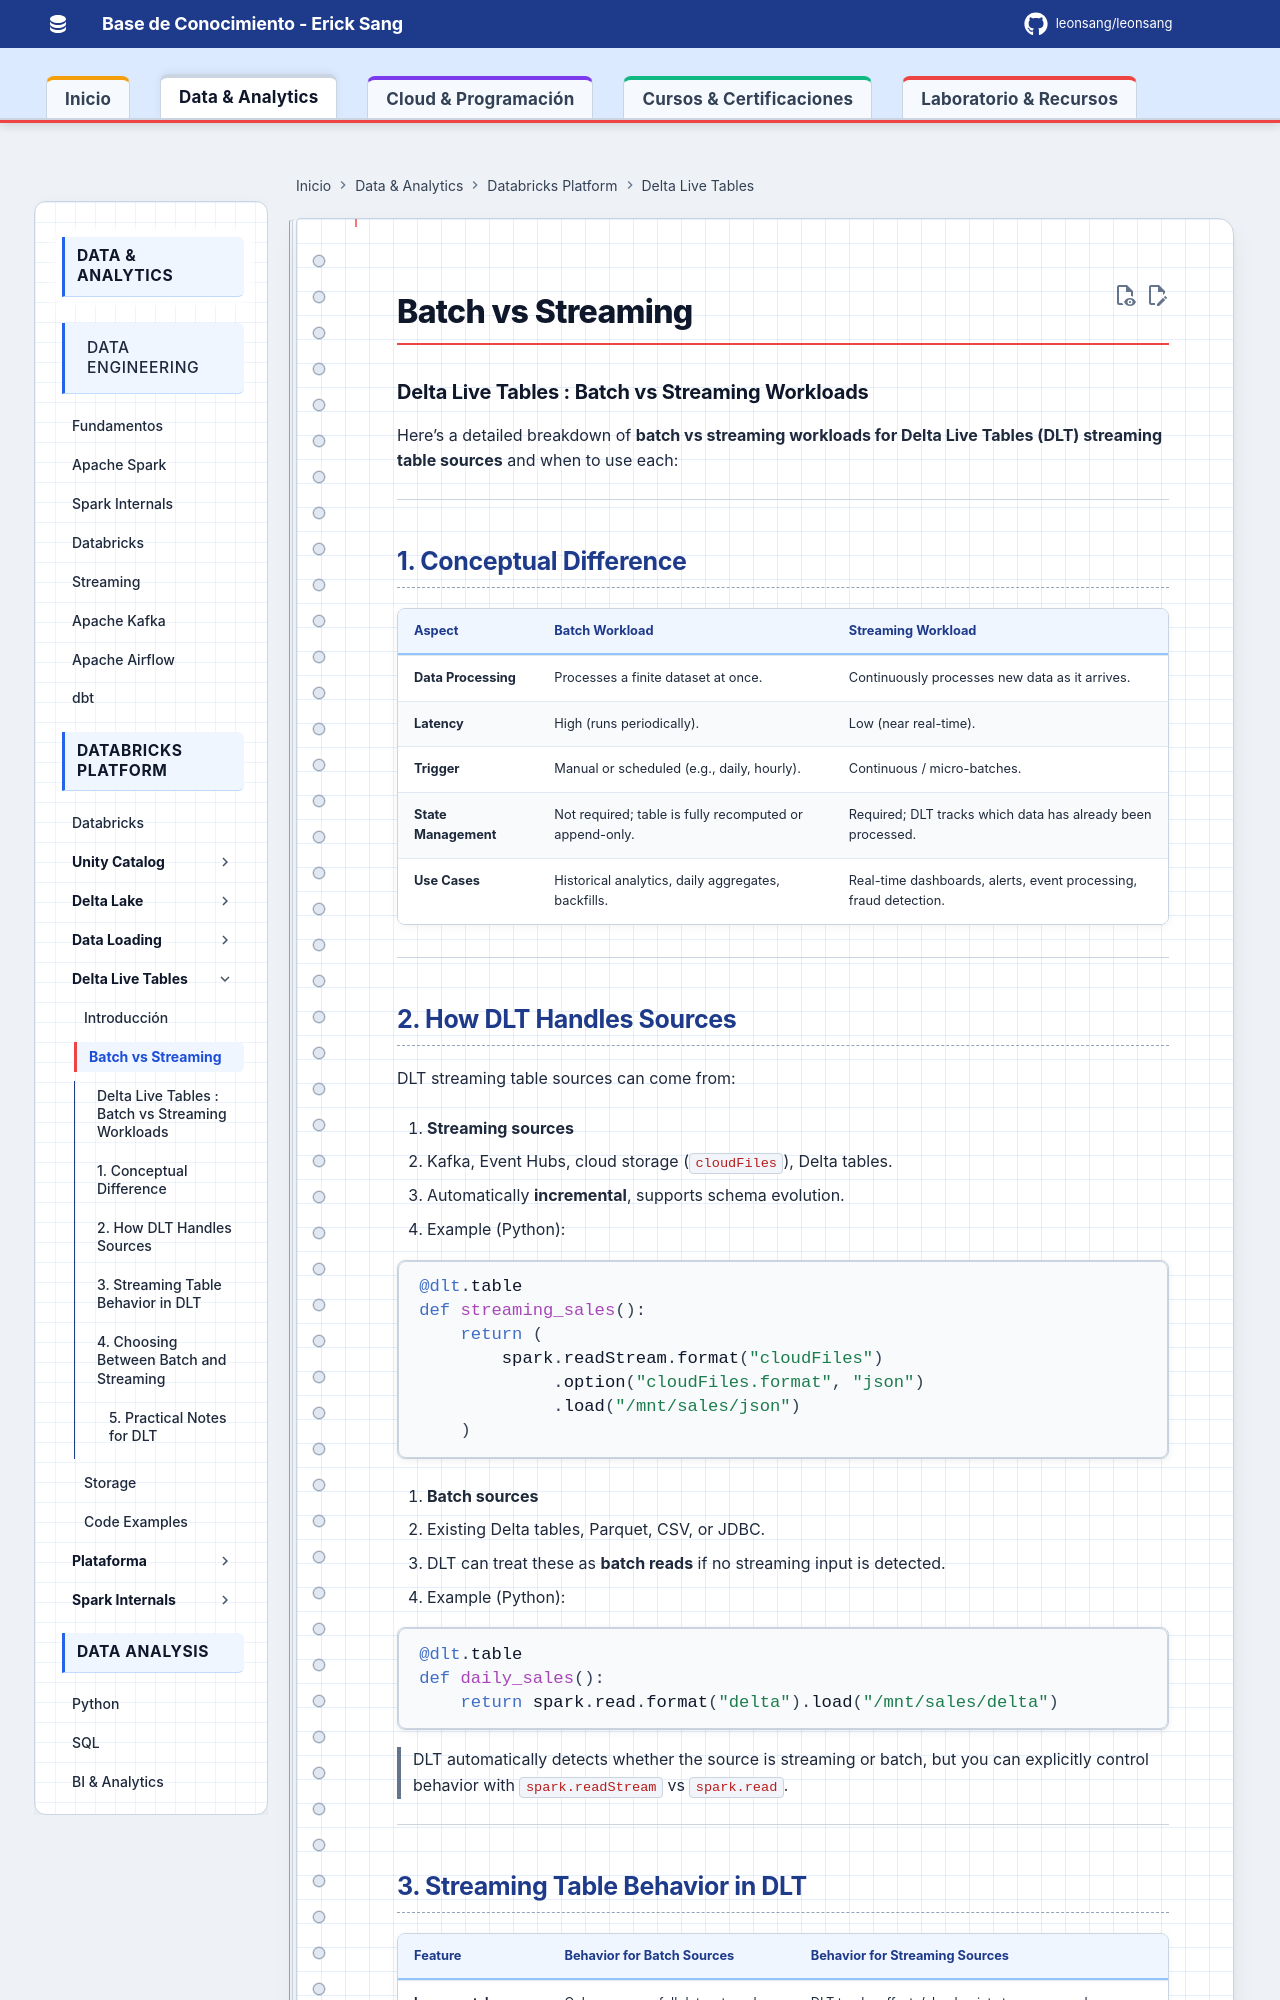

repository: Leonsang/Leonsang · page: databricks/internals/22-DLT_Batch_Vs_Streaming_Workloads/index.html · generator: mkdocs

### Delta Live Tables : Batch vs Streaming Workloads

Here’s a detailed breakdown of **batch vs streaming workloads for Delta Live Tables (DLT) streaming table sources** and when to use each:

---

## **1. Conceptual Difference**

| Aspect               | Batch Workload                                          | Streaming Workload                                               |
| -------------------- | ------------------------------------------------------- | ---------------------------------------------------------------- |
| **Data Processing**  | Processes a finite dataset at once.                     | Continuously processes new data as it arrives.                   |
| **Latency**          | High (runs periodically).                               | Low (near real-time).                                            |
| **Trigger**          | Manual or scheduled (e.g., daily, hourly).              | Continuous / micro-batches.                                      |
| **State Management** | Not required; table is fully recomputed or append-only. | Required; DLT tracks which data has already been processed.      |
| **Use Cases**        | Historical analytics, daily aggregates, backfills.      | Real-time dashboards, alerts, event processing, fraud detection. |

---

## **2. How DLT Handles Sources**

DLT streaming table sources can come from:

1. **Streaming sources**

   * Kafka, Event Hubs, cloud storage (`cloudFiles`), Delta tables.
   * Automatically **incremental**, supports schema evolution.
   * Example (Python):

   ```python
   @dlt.table
   def streaming_sales():
       return (
           spark.readStream.format("cloudFiles")
                .option("cloudFiles.format", "json")
                .load("/mnt/sales/json")
       )
   ```

2. **Batch sources**

   * Existing Delta tables, Parquet, CSV, or JDBC.
   * DLT can treat these as **batch reads** if no streaming input is detected.
   * Example (Python):

   ```python
   @dlt.table
   def daily_sales():
       return spark.read.format("delta").load("/mnt/sales/delta")
   ```

> DLT automatically detects whether the source is streaming or batch, but you can explicitly control behavior with `spark.readStream` vs `spark.read`.

---
